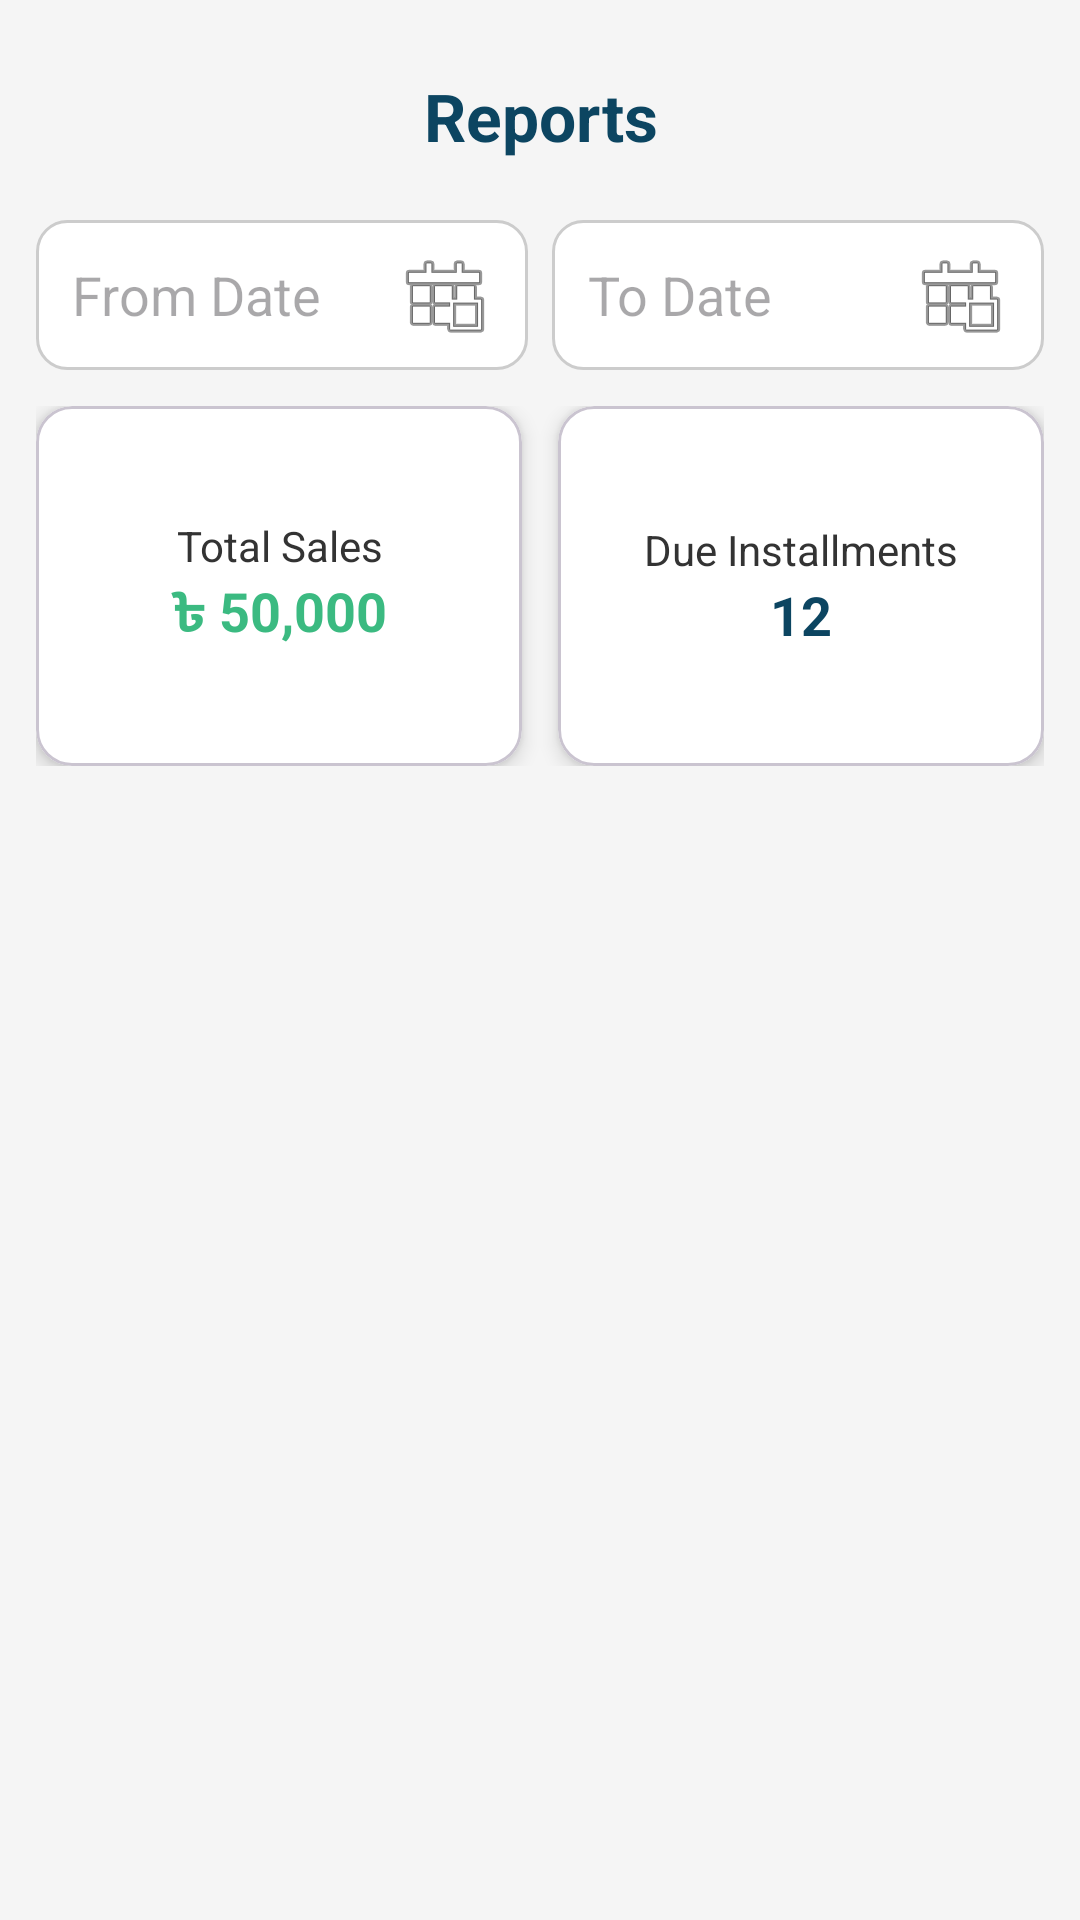

The Android layout XML behind this screen, and the referenced resources:
<!-- AndroidManifest.xml: application theme Theme.EasyEMI -->
<!-- res/layout/fragment_reports.xml -->
<?xml version="1.0" encoding="utf-8"?>
<ScrollView xmlns:android="http://schemas.android.com/apk/res/android"
    xmlns:tools="http://schemas.android.com/tools"
    xmlns:app="http://schemas.android.com/apk/res-auto"
    android:layout_width="match_parent"
    android:layout_height="match_parent"
    android:background="@color/lightGray"
    android:padding="12dp"
    tools:context=".ReportsFragment">

    <LinearLayout
        android:layout_width="match_parent"
        android:layout_height="wrap_content"
        android:orientation="vertical">

        
        <TextView
            android:layout_width="match_parent"
            android:layout_height="wrap_content"
            android:id="@+id/tvReportHeader"
            android:text="Reports"
            android:textSize="22sp"
            android:textStyle="bold"
            android:textColor="@color/primaryBlue"
            android:gravity="center"
            android:padding="12dp" />

        
        <LinearLayout
            android:layout_width="match_parent"
            android:layout_height="wrap_content"
            android:orientation="horizontal"
            android:layout_marginTop="8dp"
            android:layout_marginBottom="12dp">

            <EditText
                android:layout_width="0dp"
                android:layout_height="50dp"
                android:layout_weight="1"
                android:id="@+id/etReportFromDate"
                android:hint="From Date"
                android:focusable="false"
                android:background="@drawable/rounded_edittext"
                android:drawableEnd="@android:drawable/ic_menu_today"
                android:drawablePadding="8dp"
                android:padding="12dp" />

            <Space
                android:layout_width="8dp"
                android:layout_height="match_parent" />

            <EditText
                android:layout_width="0dp"
                android:layout_height="50dp"
                android:layout_weight="1"
                android:id="@+id/etReportToDate"
                android:hint="To Date"
                android:focusable="false"
                android:background="@drawable/rounded_edittext"
                android:drawableEnd="@android:drawable/ic_menu_today"
                android:drawablePadding="8dp"
                android:padding="12dp" />
        </LinearLayout>

        
        <LinearLayout
            android:layout_width="match_parent"
            android:layout_height="wrap_content"
            android:orientation="horizontal"
            android:weightSum="2"
            android:layout_marginBottom="12dp">

            
            <com.google.android.material.card.MaterialCardView
                android:layout_width="0dp"
                android:layout_height="120dp"
                android:layout_weight="1"
                android:layout_marginEnd="6dp"
                app:cardCornerRadius="12dp"
                app:cardElevation="4dp"
                app:cardBackgroundColor="@color/white">

                <LinearLayout
                    android:layout_width="match_parent"
                    android:layout_height="match_parent"
                    android:orientation="vertical"
                    android:gravity="center">

                    <TextView
                        android:layout_width="wrap_content"
                        android:layout_height="wrap_content"
                        android:text="Total Sales"
                        android:textSize="14sp"
                        android:textColor="@color/darkGray"
                        android:gravity="center" />

                    <TextView
                        android:layout_width="wrap_content"
                        android:layout_height="wrap_content"
                        android:id="@+id/tvTotalSales"
                        android:text="৳ 50,000"
                        android:textSize="18sp"
                        android:textColor="@color/primaryGreen"
                        android:textStyle="bold"
                        android:gravity="center" />

                </LinearLayout>
            </com.google.android.material.card.MaterialCardView>

            
            <com.google.android.material.card.MaterialCardView
                android:layout_width="0dp"
                android:layout_height="120dp"
                android:layout_weight="1"
                android:layout_marginStart="6dp"
                app:cardCornerRadius="12dp"
                app:cardElevation="4dp"
                app:cardBackgroundColor="@color/white">

                <LinearLayout
                    android:layout_width="match_parent"
                    android:layout_height="match_parent"
                    android:orientation="vertical"
                    android:gravity="center">

                    <TextView
                        android:layout_width="wrap_content"
                        android:layout_height="wrap_content"
                        android:text="Due Installments"
                        android:textSize="14sp"
                        android:textColor="@color/darkGray"
                        android:gravity="center" />

                    <TextView
                        android:layout_width="wrap_content"
                        android:layout_height="wrap_content"
                        android:id="@+id/tvDueInstallments"
                        android:text="12"
                        android:textSize="18sp"
                        android:textColor="@color/primaryBlue"
                        android:textStyle="bold"
                        android:gravity="center" />

                </LinearLayout>
            </com.google.android.material.card.MaterialCardView>
        </LinearLayout>

        
        <androidx.recyclerview.widget.RecyclerView
            android:layout_width="match_parent"
            android:layout_height="match_parent"
            android:id="@+id/rvReportDetails"
            android:clipToPadding="false"
            android:paddingBottom="8dp"
            android:scrollbars="vertical"
            tools:listitem="@layout/item_report"/>

    </LinearLayout>
</ScrollView>
<!-- res/layout/item_report.xml (included above) -->
<?xml version="1.0" encoding="utf-8"?>
<com.google.android.material.card.MaterialCardView xmlns:android="http://schemas.android.com/apk/res/android"
    xmlns:app="http://schemas.android.com/apk/res-auto"
    android:layout_width="match_parent"
    android:layout_height="wrap_content"
    android:layout_marginBottom="8dp"
    app:cardCornerRadius="12dp"
    app:cardElevation="4dp"
    app:cardBackgroundColor="@color/white">

    <androidx.constraintlayout.widget.ConstraintLayout
        android:layout_width="match_parent"
        android:layout_height="wrap_content"
        android:padding="12dp">

        
        <TextView
            android:id="@+id/tvReportName"
            android:layout_width="0dp"
            android:layout_height="wrap_content"
            android:text="Product Name"
            android:textSize="16sp"
            android:textColor="@color/darkGray"
            android:textStyle="bold"
            app:layout_constraintStart_toStartOf="parent"
            app:layout_constraintEnd_toStartOf="@id/tvReportAmount"
            app:layout_constraintTop_toTopOf="parent"
            app:layout_constraintBottom_toTopOf="@id/tvReportPaymentMethod"
            app:layout_constraintHorizontal_bias="0" />

        <TextView
            android:id="@+id/tvReportAmount"
            android:layout_width="wrap_content"
            android:layout_height="wrap_content"
            android:text="৳ 2,500"
            android:textSize="16sp"
            android:textColor="@color/primaryGreen"
            android:textStyle="bold"
            app:layout_constraintEnd_toEndOf="parent"
            app:layout_constraintTop_toTopOf="@id/tvReportName"
            app:layout_constraintBottom_toBottomOf="@id/tvReportName" />

        
        <TextView
            android:id="@+id/tvReportPaymentMethod"
            android:layout_width="wrap_content"
            android:layout_height="wrap_content"
            android:text="Cash"
            android:textSize="14sp"
            android:textColor="@color/primaryBlue"
            app:layout_constraintStart_toStartOf="parent"
            app:layout_constraintTop_toBottomOf="@id/tvReportName"
            app:layout_constraintBottom_toBottomOf="parent"
            android:layout_marginTop="4dp" />

        <TextView
            android:id="@+id/tvReportStatus"
            android:layout_width="wrap_content"
            android:layout_height="wrap_content"
            android:text="Paid"
            android:textSize="14sp"
            android:textColor="@color/primaryGreen"
            android:textStyle="bold"
            app:layout_constraintEnd_toEndOf="parent"
            app:layout_constraintTop_toTopOf="@id/tvReportPaymentMethod"
            app:layout_constraintBottom_toBottomOf="@id/tvReportPaymentMethod" />

    </androidx.constraintlayout.widget.ConstraintLayout>
</com.google.android.material.card.MaterialCardView>
<!-- resources referenced by this layout -->
<resources>
  <color name="darkGray">#333333</color>
  <color name="lightGray">#F5F5F5</color>
  <color name="primaryBlue">#0C4561</color>
  <color name="primaryGreen">#3BBA81</color>
  <color name="white">#FFFFFFFF</color>
  <!-- drawable rounded_edittext (drawable) -->
  <?xml version="1.0" encoding="utf-8"?>
  <shape xmlns:tools="http://schemas.android.com/tools"
      xmlns:android="http://schemas.android.com/apk/res/android"
      tools:ignore="ExtraText">
      android:shape="rectangle">
      <solid android:color="@color/white"/>
      <corners android:radius="10dp"/>
      <stroke android:width="1dp" android:color="#CCCCCC"/>
  </shape>
  <style name="Theme.EasyEMI" parent="Base.Theme.EasyEMI" />
  <style name="Base.Theme.EasyEMI" parent="Theme.Material3.DayNight.NoActionBar">
          
          
      </style>
</resources>
